Run: headless pygame with SDL's dummy video driver; simulated clock (each Clock.tick advances the game by its frame time, no real sleeping); random seed 0; keys injected as events and as key.get_pressed() state; mouse plan: one left click at the window centre at the start of phase 2, then a move to the lower-right quarter at the start of phase 3.
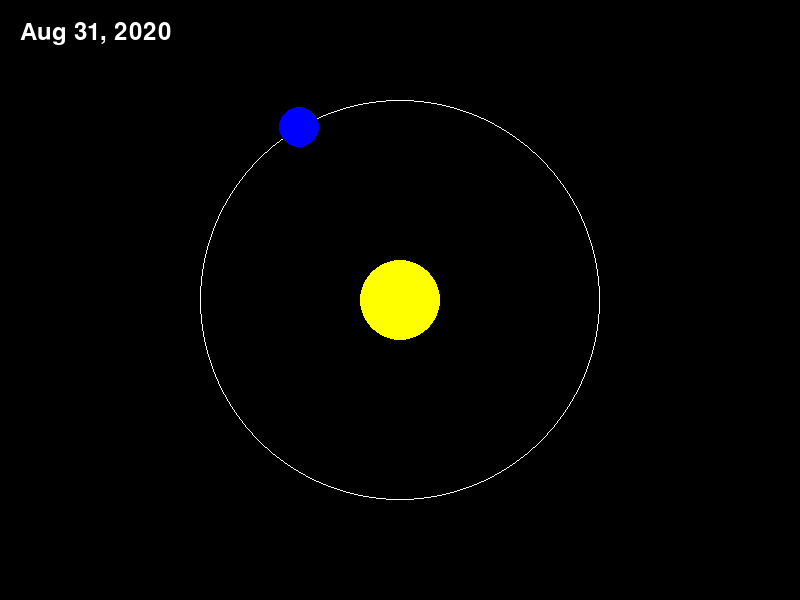
Frame 1 of 4 · flips 1–60 · no input
Frame 2 of 4 · flips 61–180 · clicked the window centre · tapped SPACE, RETURN · held RIGHT (→), D · screen unchanged from frame 1, image omitted
Frame 3 of 4 · flips 181–300 · moved the mouse to the lower-right quarter · held DOWN (↓), S · screen unchanged from frame 2, image omitted
Frame 4 of 4 · flips 301–420 · held LEFT (←), A, UP (↑), W · screen unchanged from frame 3, image omitted

The pygame program that drew these frames:

import pygame
import sys
import math
from datetime import datetime, timedelta

# Initialize Pygame
pygame.init()

# Screen dimensions
width, height = 800, 600
screen = pygame.display.set_mode((width, height))
pygame.display.set_caption("Interactive Date Picker")

# Colors
BLACK = (0, 0, 0)
WHITE = (255, 255, 255)
YELLOW = (255, 255, 0)
BLUE = (0, 0, 255)

# Date settings
start_date = datetime(2020, 1, 1)
current_date = datetime(2020, 8, 31)

# Orbital parameters
orbit_radius = 200
sun_pos = (width // 2, height // 2)
earth_radius = 20
dragging = False

def calculate_earth_position(date):
    days_in_year = 365
    day_of_year = (date - start_date).days % days_in_year
    angle = 2 * math.pi * day_of_year / days_in_year
    x = sun_pos[0] + orbit_radius * math.cos(angle)
    y = sun_pos[1] + orbit_radius * math.sin(angle)
    return (x, y)

def calculate_date_from_position(pos):
    angle = math.atan2(pos[1] - sun_pos[1], pos[0] - sun_pos[0])
    if angle < 0:
        angle += 2 * math.pi
    days_in_year = 365
    day_of_year = int(angle / (2 * math.pi) * days_in_year)
    return start_date + timedelta(days=day_of_year)

# Main loop
running = True
while running:
    for event in pygame.event.get():
        if event.type == pygame.QUIT:
            running = False
        elif event.type == pygame.MOUSEBUTTONDOWN:
            mouse_pos = pygame.mouse.get_pos()
            earth_pos = calculate_earth_position(current_date)
            distance = math.hypot(mouse_pos[0] - earth_pos[0], mouse_pos[1] - earth_pos[1])
            if distance < earth_radius:
                dragging = True
        elif event.type == pygame.MOUSEBUTTONUP:
            dragging = False
        elif event.type == pygame.MOUSEMOTION and dragging:
            mouse_pos = pygame.mouse.get_pos()
            current_date = calculate_date_from_position(mouse_pos)
    
    screen.fill(BLACK)  # Clear screen with black
    
    # Draw orbit path
    pygame.draw.ellipse(screen, WHITE, (sun_pos[0] - orbit_radius, sun_pos[1] - orbit_radius, 2 * orbit_radius, 2 * orbit_radius), 1)

    # Draw Sun
    pygame.draw.circle(screen, YELLOW, sun_pos, 40)

    # Calculate and draw Earth position
    earth_pos = calculate_earth_position(current_date)
    pygame.draw.circle(screen, BLUE, (int(earth_pos[0]), int(earth_pos[1])), earth_radius)
    
    # Render and draw the current date
    font = pygame.font.SysFont(None, 36)
    date_text = font.render(current_date.strftime("%b %d, %Y"), True, WHITE)
    screen.blit(date_text, (20, 20))
    
    pygame.display.flip()

pygame.quit()
sys.exit()
